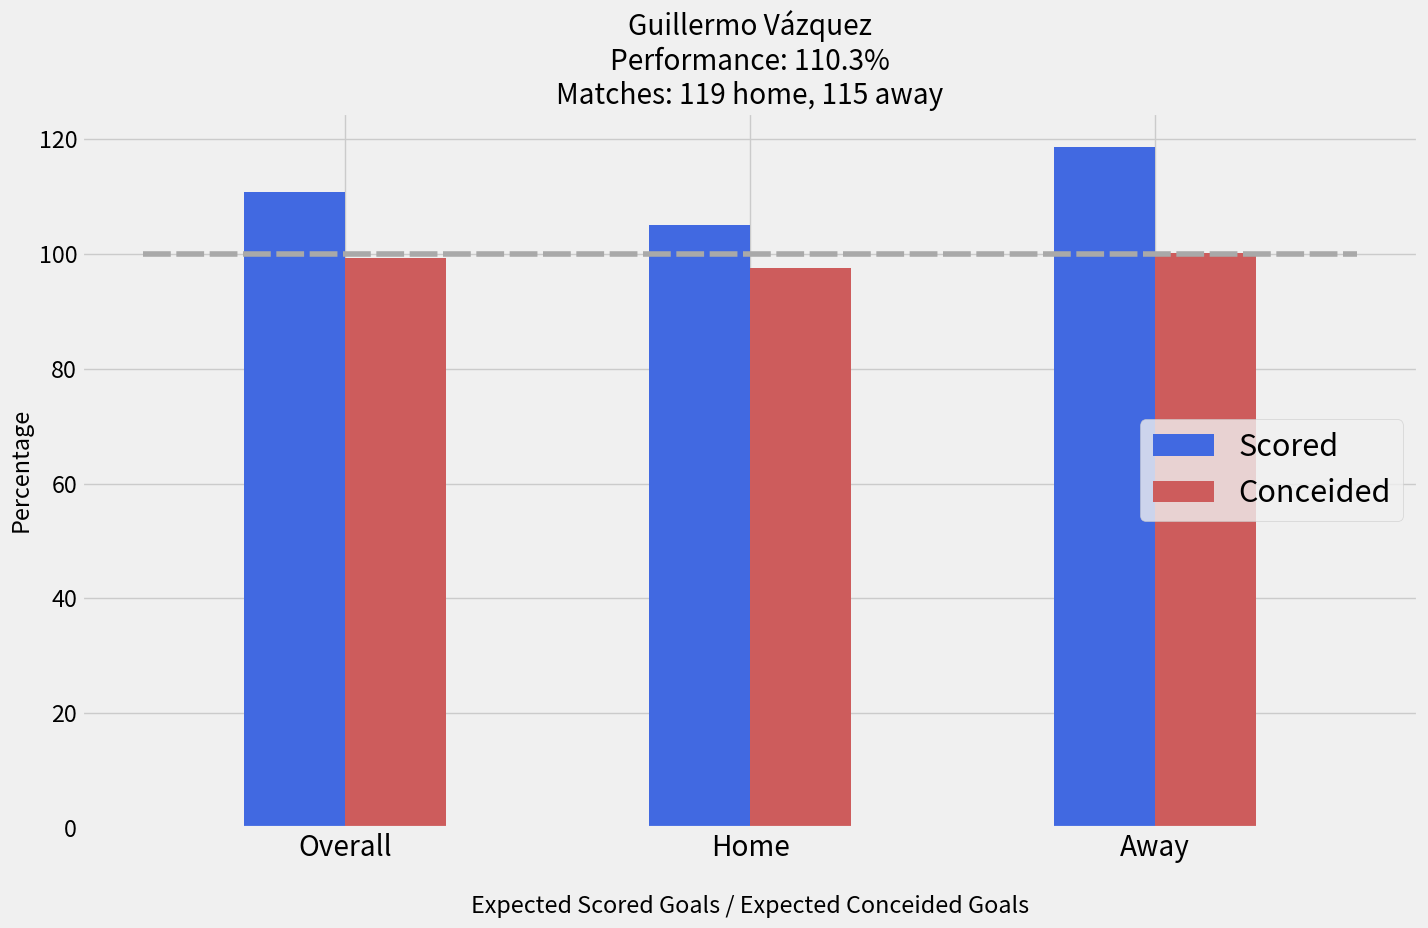

Here is the Python script that generated this plot:
import pandas as pd
import numpy as np
from matplotlib import pyplot as plt
import matplotlib.pylab as pylab
params = {'legend.fontsize': 22,
          'figure.figsize': (14.5, 9.5),
         'axes.labelsize': 'x-large',
         'axes.titlesize':60,
         'xtick.labelsize':'x-large',
         'ytick.labelsize':'large',
         'legend.loc':'right'}
pylab.rcParams.update(params)

plt.style.use('fivethirtyeight')

x_results = ['Overall','Home','Away']

x_indexes = np.arange(len(x_results))
width = 0.25

y_s_goals = [110.8,105.1,118.7]
plt.bar(x_indexes - width/2, y_s_goals, width=0.25, color='royalblue', label='Scored')

y_c_goals = [99.3,97.6,100.1]
plt.bar(x_indexes + width/2, y_c_goals, width=0.25, color='indianred', label='Conceided')

plt.legend()
plt.xticks(ticks=x_indexes, labels=x_results)

x_line_coordinates = [-0.5, 2.5]
y_line_coordinates = [100, 100]
plt.plot(x_line_coordinates, y_line_coordinates, color='darkgrey',linestyle=(0,(5,1)))

plt.title('Guillermo Vázquez\nPerformance: 110.3%\nMatches: 119 home, 115 away')
plt.xlabel('\nExpected Scored Goals / Expected Conceided Goals')
plt.ylabel('Percentage')
plt.tight_layout()

plt.show()